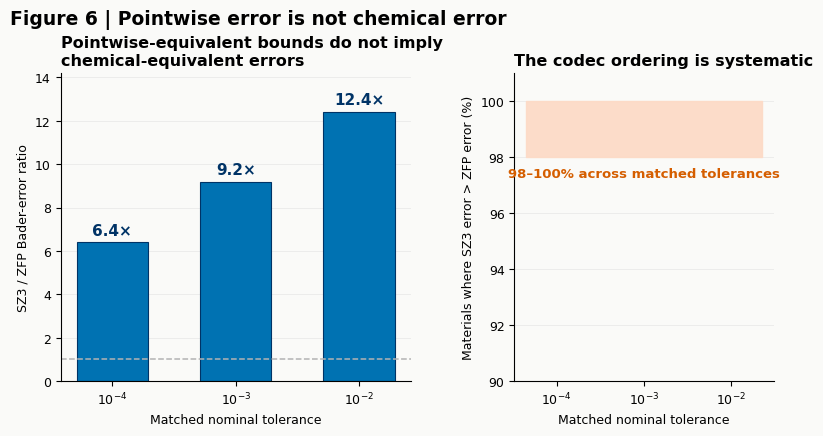

The matplotlib source for this figure:
"""Figure 6 draft: Pointwise error is not chemical error.

Scientific-content draft. Final typography/layout will be redesigned after the
full manuscript figure set is assembled.
"""
import matplotlib.pyplot as plt
import numpy as np

TOL = np.array([1e-4, 1e-3, 1e-2])
SZ3_OVER_ZFP = np.array([6.4, 9.2, 12.4])

plt.rcParams.update({"font.family": "DejaVu Sans", "font.size": 9,
                     "axes.linewidth": .8, "pdf.fonttype": 42,
                     "svg.fonttype": "none"})

fig = plt.figure(figsize=(9.2, 4.0), facecolor="#FAFAF8")
gs = fig.add_gridspec(1, 2, width_ratios=[1.35, 1], wspace=.34)
ax = fig.add_subplot(gs[0, 0], facecolor="#FAFAF8")
ax2 = fig.add_subplot(gs[0, 1], facecolor="#FAFAF8")
x = np.arange(3)

bars = ax.bar(x, SZ3_OVER_ZFP, width=.58, color="#0072B2",
              edgecolor="#003366", linewidth=.8)
for b, r in zip(bars, SZ3_OVER_ZFP):
    ax.text(b.get_x()+b.get_width()/2, r+.35, f"{r:.1f}×",
            ha="center", fontsize=11, fontweight="bold", color="#003366")
ax.axhline(1, color="#B3B3B3", lw=1.1, ls="--")
ax.set_xticks(x, [r"$10^{-4}$", r"$10^{-3}$", r"$10^{-2}$"])
ax.set_xlabel("Matched nominal tolerance")
ax.set_ylabel("SZ3 / ZFP Bader-error ratio")
ax.set_ylim(0, 14.2)
ax.set_title("Pointwise-equivalent bounds do not imply\nchemical-equivalent errors",
             loc="left", fontsize=11.5, fontweight="bold")

# Only the frozen 98–100% range is a headline result at this stage.
ax2.fill_between([-.35, 2.35], 98, 100, color="#FDDBC7", alpha=.95)
ax2.text(1, 97.3, "98–100% across matched tolerances", ha="center",
         fontsize=9.5, fontweight="bold", color="#D55E00")
ax2.set_xticks(x, [r"$10^{-4}$", r"$10^{-3}$", r"$10^{-2}$"])
ax2.set_xlabel("Matched nominal tolerance")
ax2.set_ylabel("Materials where SZ3 error > ZFP error (%)")
ax2.set_ylim(90, 101)
ax2.set_title("The codec ordering is systematic", loc="left",
              fontsize=11.5, fontweight="bold")

for a in (ax, ax2):
    a.spines[["top", "right"]].set_visible(False)
    a.grid(axis="y", color="#B3B3B3", alpha=.22, lw=.6)
    a.set_axisbelow(True)

fig.suptitle("Figure 6 | Pointwise error is not chemical error",
             x=.07, y=1.04, ha="left", fontsize=13.5, fontweight="bold")
fig.savefig("figure6_pointwise_vs_chemical.svg", bbox_inches="tight")
fig.savefig("figure6_pointwise_vs_chemical.pdf", bbox_inches="tight")
fig.savefig("figure6_pointwise_vs_chemical.png", dpi=400, bbox_inches="tight")
